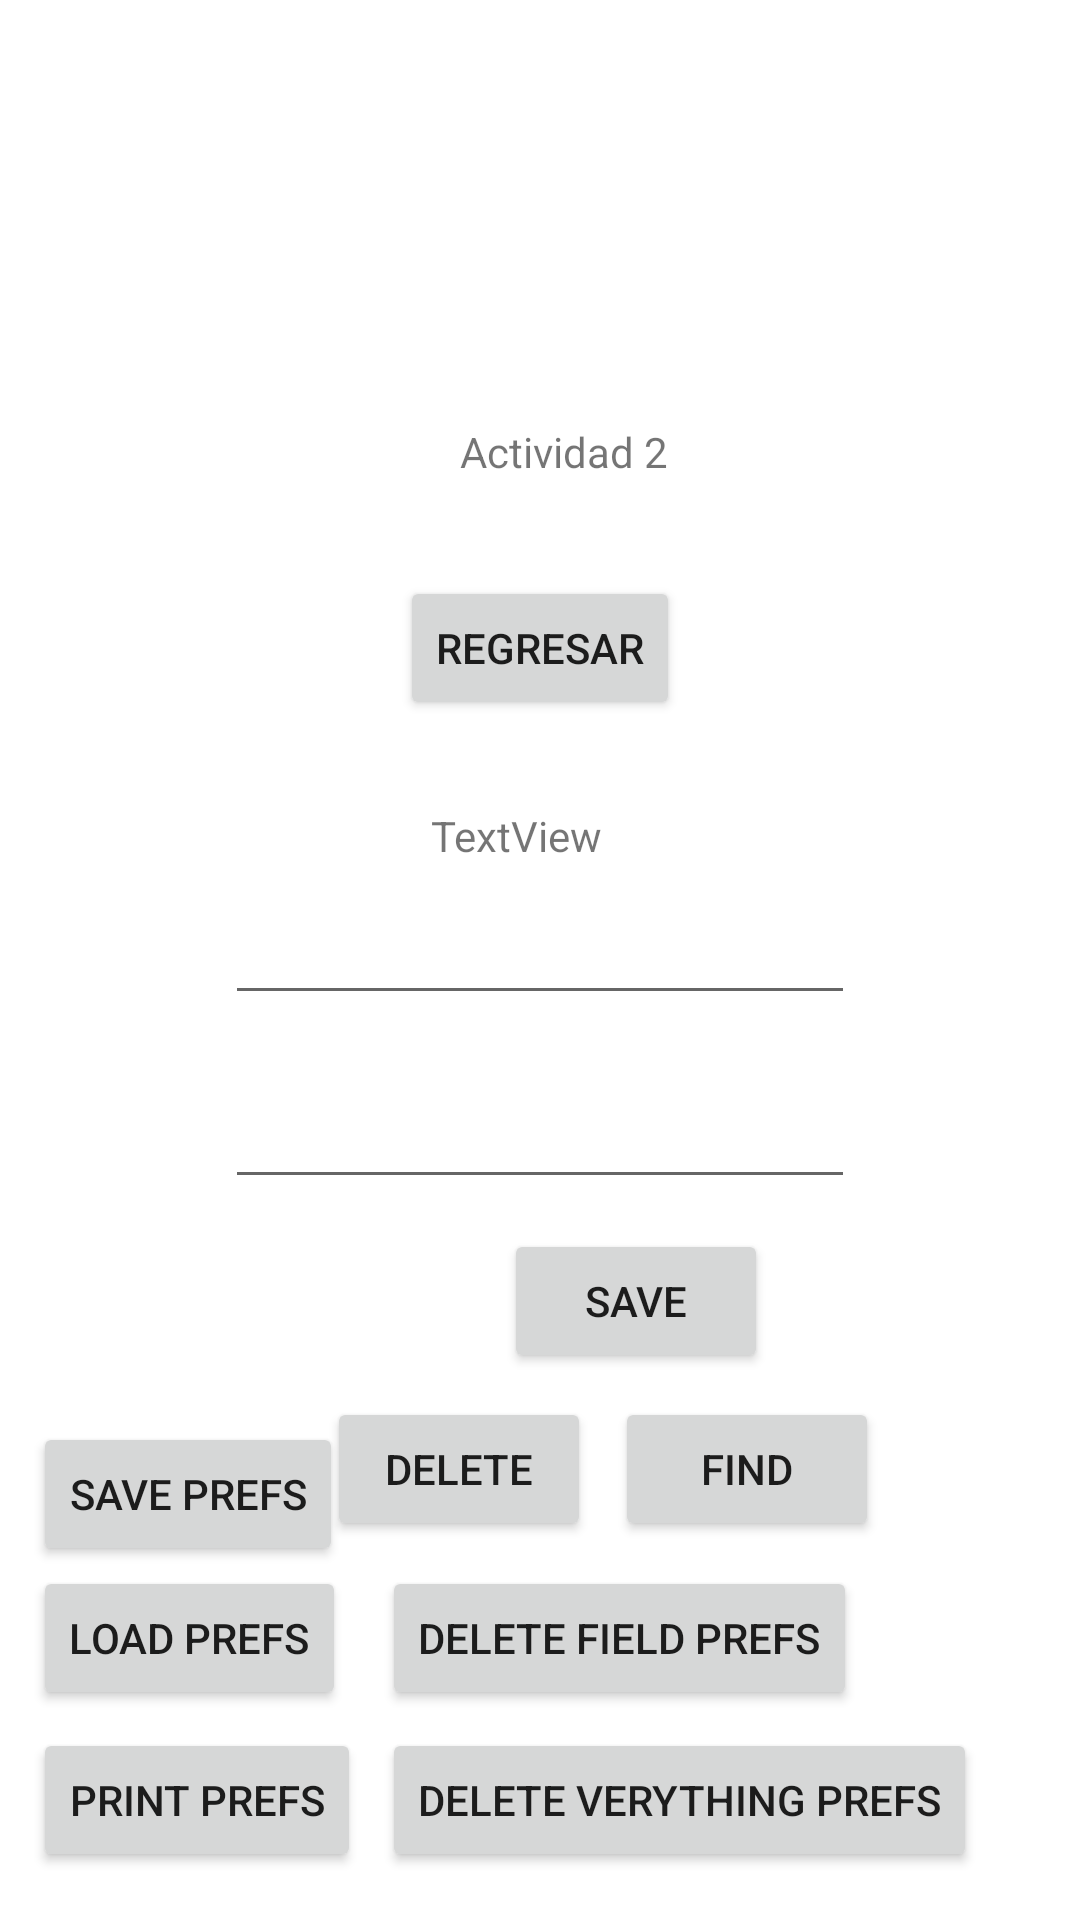

Reconstruct the res/layout file that produces this screen, plus the resources it refers to.
<!-- AndroidManifest.xml: application theme Theme.CodeDoneInClass -->
<!-- res/layout/activity_main2.xml -->
<?xml version="1.0" encoding="utf-8"?>
<androidx.constraintlayout.widget.ConstraintLayout xmlns:android="http://schemas.android.com/apk/res/android"
    xmlns:app="http://schemas.android.com/apk/res-auto"
    xmlns:tools="http://schemas.android.com/tools"
    android:layout_width="match_parent"
    android:layout_height="match_parent"
    tools:context=".MainActivity2">

    <TextView
        android:id="@+id/textView2"
        android:layout_width="wrap_content"
        android:layout_height="wrap_content"
        android:layout_marginStart="20dp"
        android:layout_marginBottom="32dp"
        android:text="Actividad 2"
        app:layout_constraintBottom_toTopOf="@+id/button3"
        app:layout_constraintStart_toStartOf="@+id/button3" />

    <Button
        android:id="@+id/button3"
        android:layout_width="wrap_content"
        android:layout_height="wrap_content"
        android:layout_marginBottom="29dp"
        android:onClick="goBack"
        android:text="Regresar"
        app:layout_constraintBottom_toTopOf="@+id/storage_id"
        app:layout_constraintEnd_toEndOf="parent"
        app:layout_constraintStart_toStartOf="parent" />

    <TextView
        android:id="@+id/storage_id"
        android:layout_width="wrap_content"
        android:layout_height="wrap_content"
        android:layout_marginEnd="26dp"
        android:layout_marginBottom="9dp"
        android:text="TextView"
        app:layout_constraintBottom_toTopOf="@+id/storage_name"
        app:layout_constraintEnd_toEndOf="@+id/button3" />

    <EditText
        android:id="@+id/storage_name"
        android:layout_width="wrap_content"
        android:layout_height="wrap_content"
        android:layout_marginTop="297dp"
        android:ems="10"
        android:inputType="textPersonName"
        app:layout_constraintEnd_toEndOf="parent"
        app:layout_constraintStart_toStartOf="parent"
        app:layout_constraintTop_toTopOf="parent" />

    <EditText
        android:id="@+id/storage_age"
        android:layout_width="wrap_content"
        android:layout_height="wrap_content"
        android:layout_marginTop="20dp"
        android:ems="10"
        android:inputType="textPersonName"
        app:layout_constraintStart_toStartOf="@+id/storage_name"
        app:layout_constraintTop_toBottomOf="@+id/storage_name" />

    <Button
        android:id="@+id/button4"
        android:layout_width="wrap_content"
        android:layout_height="wrap_content"
        android:layout_marginEnd="37dp"
        android:layout_marginBottom="8dp"
        android:onClick="saveDB"
        android:text="Save"
        app:layout_constraintBottom_toTopOf="@+id/button5"
        app:layout_constraintEnd_toEndOf="@+id/button6" />

    <Button
        android:id="@+id/button5"
        android:layout_width="wrap_content"
        android:layout_height="wrap_content"
        android:layout_marginStart="98dp"
        android:onClick="deleteDB"
        android:text="Delete"
        app:layout_constraintBaseline_toBaselineOf="@+id/button6"
        app:layout_constraintStart_toStartOf="@+id/button8" />

    <Button
        android:id="@+id/button6"
        android:layout_width="wrap_content"
        android:layout_height="wrap_content"
        android:layout_marginStart="8dp"
        android:layout_marginTop="66dp"
        android:onClick="findDB"
        android:text="Find"
        app:layout_constraintStart_toEndOf="@+id/button5"
        app:layout_constraintTop_toBottomOf="@+id/storage_age" />

    <Button
        android:id="@+id/button7"
        android:layout_width="wrap_content"
        android:layout_height="wrap_content"
        android:layout_marginStart="11dp"
        android:onClick="printPrefs"
        android:text="Print Prefs"
        app:layout_constraintBaseline_toBaselineOf="@+id/button9"
        app:layout_constraintStart_toStartOf="parent" />

    <Button
        android:id="@+id/button8"
        android:layout_width="wrap_content"
        android:layout_height="wrap_content"
        android:layout_marginStart="11dp"
        android:onClick="savePrefs"
        android:text="Save Prefs"
        app:layout_constraintBottom_toTopOf="@+id/button11"
        app:layout_constraintStart_toStartOf="parent" />

    <Button
        android:id="@+id/button9"
        android:layout_width="wrap_content"
        android:layout_height="wrap_content"
        android:layout_marginStart="7dp"
        android:layout_marginBottom="16dp"
        android:onClick="DeleteEverythingPrefs"
        android:text="Delete Verything Prefs"
        app:layout_constraintBottom_toBottomOf="parent"
        app:layout_constraintStart_toEndOf="@+id/button7" />

    <Button
        android:id="@+id/button10"
        android:layout_width="wrap_content"
        android:layout_height="wrap_content"
        android:onClick="loadPrefs"
        android:text="Load Prefs"
        app:layout_constraintStart_toStartOf="@+id/button8"
        app:layout_constraintTop_toBottomOf="@+id/button8" />

    <Button
        android:id="@+id/button11"
        android:layout_width="wrap_content"
        android:layout_height="wrap_content"
        android:layout_marginBottom="6dp"
        android:onClick="deleteFiledPrefs"
        android:text="Delete Field Prefs"
        app:layout_constraintBottom_toTopOf="@+id/button9"
        app:layout_constraintStart_toStartOf="@+id/button9" />

</androidx.constraintlayout.widget.ConstraintLayout>
<!-- resources referenced by this layout -->
<resources>
  <style name="Theme.CodeDoneInClass" parent="Theme.MaterialComponents.DayNight.DarkActionBar">
          
          <item name="colorPrimary">@color/purple_500</item>
          <item name="colorPrimaryVariant">@color/purple_700</item>
          <item name="colorOnPrimary">@color/white</item>
          
          <item name="colorSecondary">@color/teal_200</item>
          <item name="colorSecondaryVariant">@color/teal_700</item>
          <item name="colorOnSecondary">@color/black</item>
          
          <item name="android:statusBarColor" tools:targetApi="l">?attr/colorPrimaryVariant</item>
          
      </style>
  <!-- not gathered from this repository: default colours our renderer supplied (Android Studio template values) -->
  <color name="purple_500">#FF6200EE</color>
  <color name="purple_700">#FF3700B3</color>
  <color name="teal_200">#FF03DAC5</color>
  <color name="teal_700">#FF018786</color>
  <color name="black">#FF000000</color>
  <color name="white">#FFFFFFFF</color>
</resources>
